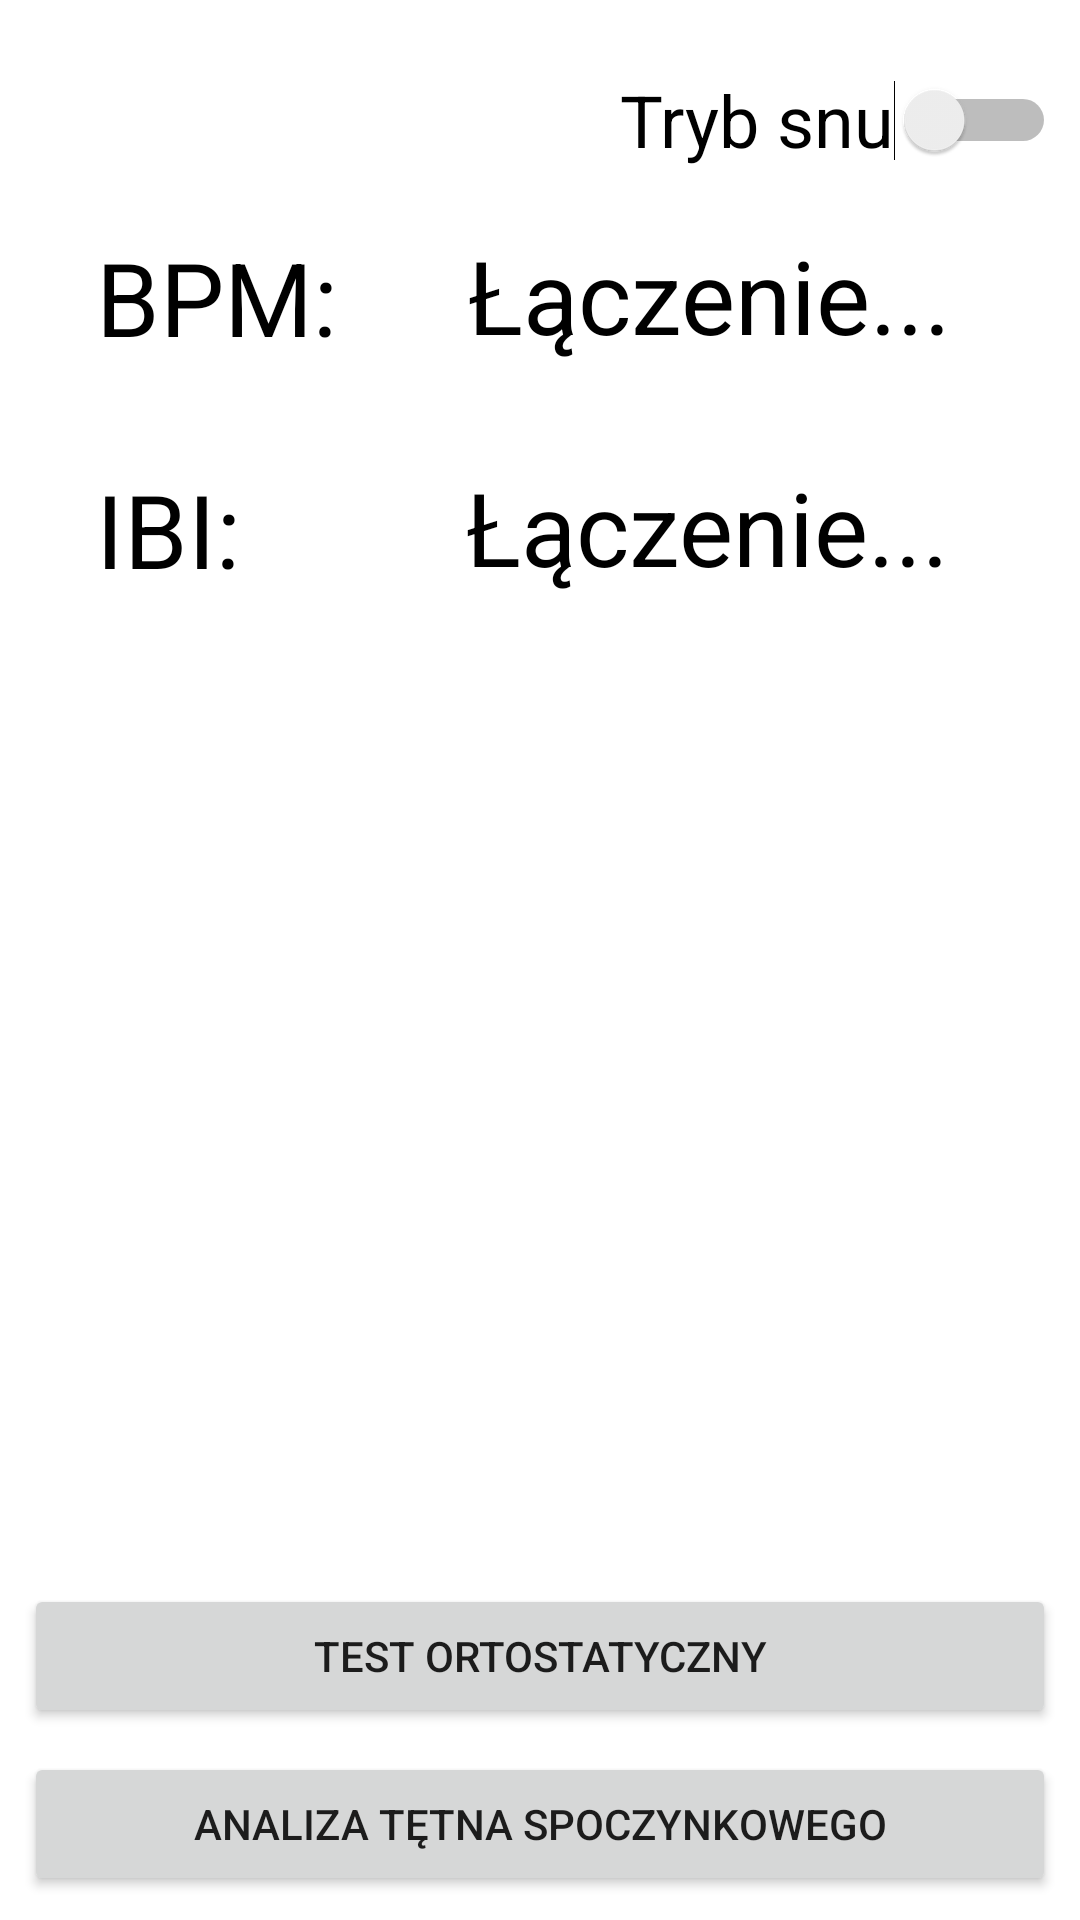

Produce the Android XML layout that renders to this screen, including the resource entries it uses.
<!-- AndroidManifest.xml: application theme Theme.BodyFatigue -->
<!-- res/layout/activity_main.xml -->
<?xml version="1.0" encoding="utf-8"?>
<androidx.constraintlayout.widget.ConstraintLayout xmlns:android="http://schemas.android.com/apk/res/android"
    xmlns:app="http://schemas.android.com/apk/res-auto"
    xmlns:tools="http://schemas.android.com/tools"
    android:layout_width="match_parent"
    android:layout_height="match_parent"
    tools:context=".MainActivity">

    <TextView
        android:id="@+id/textView2"
        android:layout_width="wrap_content"
        android:layout_height="wrap_content"
        android:layout_marginLeft="32dp"
        android:layout_marginTop="64dp"
        android:text="BPM:"
        android:textColor="@color/black"
        android:textSize="34sp"
        app:layout_constraintBottom_toBottomOf="parent"
        app:layout_constraintLeft_toLeftOf="parent"
        app:layout_constraintTop_toTopOf="parent"
        app:layout_constraintVertical_bias="0.023" />

    <TextView
        android:id="@+id/textView"
        android:layout_width="80dp"
        android:layout_height="45dp"
        android:layout_marginStart="32dp"
        android:layout_marginTop="32dp"
        android:text="IBI:"
        android:textColor="@color/black"
        android:textSize="34sp"
        app:layout_constraintStart_toStartOf="parent"
        app:layout_constraintTop_toBottomOf="@+id/textView2" />

    <TextView
        android:id="@+id/textViewBPM"
        android:layout_width="wrap_content"
        android:layout_height="wrap_content"
        android:layout_marginTop="64dp"
        android:text="Łączenie..."
        android:textColor="@color/black"
        android:textSize="34sp"
        app:layout_constraintBottom_toBottomOf="parent"
        app:layout_constraintEnd_toEndOf="parent"
        app:layout_constraintHorizontal_bias="0.503"
        app:layout_constraintStart_toEndOf="@+id/textView2"
        app:layout_constraintTop_toTopOf="parent"
        app:layout_constraintVertical_bias="0.022" />

    <TextView
        android:id="@+id/textViewIBI"
        android:layout_width="wrap_content"
        android:layout_height="wrap_content"
        android:layout_marginTop="32dp"
        android:text="Łączenie..."
        android:textColor="@color/black"
        android:textSize="34sp"
        app:layout_constraintEnd_toEndOf="parent"
        app:layout_constraintStart_toEndOf="@+id/textView"
        app:layout_constraintTop_toBottomOf="@+id/textViewBPM" />

    <Button
        android:id="@+id/buttonRestHeart"
        android:layout_width="0dp"
        android:layout_height="wrap_content"
        android:layout_marginStart="8dp"
        android:layout_marginEnd="8dp"
        android:layout_marginBottom="8dp"
        android:text="Analiza tętna spoczynkowego"
        app:layout_constraintBottom_toBottomOf="parent"
        app:layout_constraintEnd_toEndOf="parent"
        app:layout_constraintStart_toStartOf="parent" />

    <Button
        android:id="@+id/buttonOrthostaticTest"
        android:layout_width="0dp"
        android:layout_height="wrap_content"
        android:layout_marginStart="8dp"
        android:layout_marginEnd="8dp"
        android:layout_marginBottom="8dp"
        android:text="Test ortostatyczny"
        app:layout_constraintBottom_toTopOf="@+id/buttonRestHeart"
        app:layout_constraintEnd_toEndOf="parent"
        app:layout_constraintHorizontal_bias="0.497"
        app:layout_constraintStart_toStartOf="parent" />

    <Switch
        android:id="@+id/switchSleepMode"
        android:layout_width="wrap_content"
        android:layout_height="wrap_content"
        android:layout_marginTop="16dp"
        android:layout_marginEnd="8dp"
        android:minHeight="48dp"
        android:text="Tryb snu"
        android:textSize="24sp"
        app:layout_constraintEnd_toEndOf="parent"
        app:layout_constraintTop_toTopOf="parent" />

</androidx.constraintlayout.widget.ConstraintLayout>
<!-- resources referenced by this layout -->
<resources>
  <style name="Theme.BodyFatigue" parent="Theme.MaterialComponents.DayNight.DarkActionBar">
          
          <item name="colorPrimary">@color/purple_500</item>
          <item name="colorPrimaryVariant">@color/purple_700</item>
          <item name="colorOnPrimary">@color/white</item>
          
          <item name="colorSecondary">@color/teal_200</item>
          <item name="colorSecondaryVariant">@color/teal_700</item>
          <item name="colorOnSecondary">@color/black</item>
          
          <item name="android:statusBarColor" tools:targetApi="l">?attr/colorPrimaryVariant</item>
          
      </style>
  <!-- not gathered from this repository: default colours our renderer supplied (Android Studio template values) -->
  <color name="purple_500">#FF6200EE</color>
  <color name="purple_700">#FF3700B3</color>
  <color name="teal_200">#FF03DAC5</color>
  <color name="teal_700">#FF018786</color>
  <color name="black">#FF000000</color>
  <color name="white">#FFFFFFFF</color>
</resources>
